Run: headless pygame with SDL's dummy video driver; simulated clock (each Clock.tick advances the game by its frame time, no real sleeping); random seed 0; keys injected as events and as key.get_pressed() state; no mouse input.
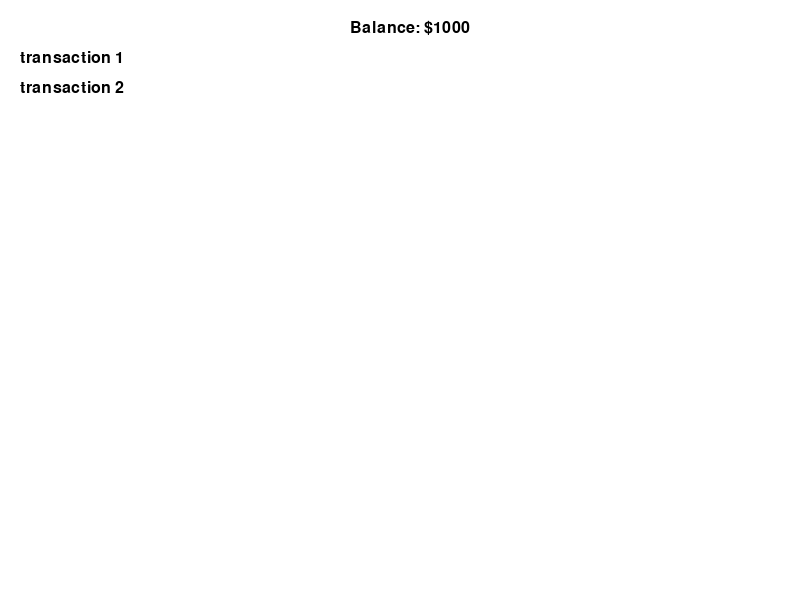
Frame 1 of 4 · flips 1–60 · no input
Frame 2 of 4 · flips 61–180 · tapped SPACE, RETURN · held RIGHT (→), D · screen unchanged from frame 1, image omitted
Frame 3 of 4 · flips 181–300 · held DOWN (↓), S · screen unchanged from frame 2, image omitted
Frame 4 of 4 · flips 301–420 · held LEFT (←), A, UP (↑), W · screen unchanged from frame 3, image omitted

The pygame program that drew these frames:

import pygame
import sys

class MainPage:
    def __init__(self, transactions=["transaction 1", "transaction 2"], balance=1000):
        self.transactions = transactions
        self.balance = balance

        # Initialize Pygame
        pygame.init()

        # Screen settings
        self.screen_width = 800
        self.screen_height = 600
        self.screen = pygame.display.set_mode((self.screen_width, self.screen_height))
        pygame.display.set_caption("Budget Buddy")

        # Fonts and colors
        self.font = pygame.font.Font(None, 24)
        self.BLACK = (0, 0, 0)
        self.WHITE = (255, 255, 255)
        self.COLOR1 = (237,190,164)
        self.COLOR2 = (154,208,211)

        # Clock
        self.clock = pygame.time.Clock()

    def render(self):
        # Clear the screen
        self.screen.fill(self.WHITE)

        # Display transactions
        self.display_transactions()

        # Display account balance
        balance_text = self.font.render(f"Balance: ${self.balance}", True, self.BLACK)
        self.screen.blit(balance_text, (self.screen_width / 2 - 50, 20))

        # Update the display
        pygame.display.flip()

    def display_transactions(self):
        # Display each transaction
        for i, transaction in enumerate(self.transactions):
            text = self.font.render(f"{transaction}", True, self.BLACK)
            self.screen.blit(text, (20, 50 + i * 30))  # Adjust the position as needed

    def handle_events(self):
        for event in pygame.event.get():
            if event.type == pygame.QUIT:
                pygame.quit()
                sys.exit()

    def run(self):
        while True:
            self.handle_events()
            self.render()
            self.clock.tick(60)

if __name__ == "__main__":
    main_page = MainPage()
    main_page.run()
